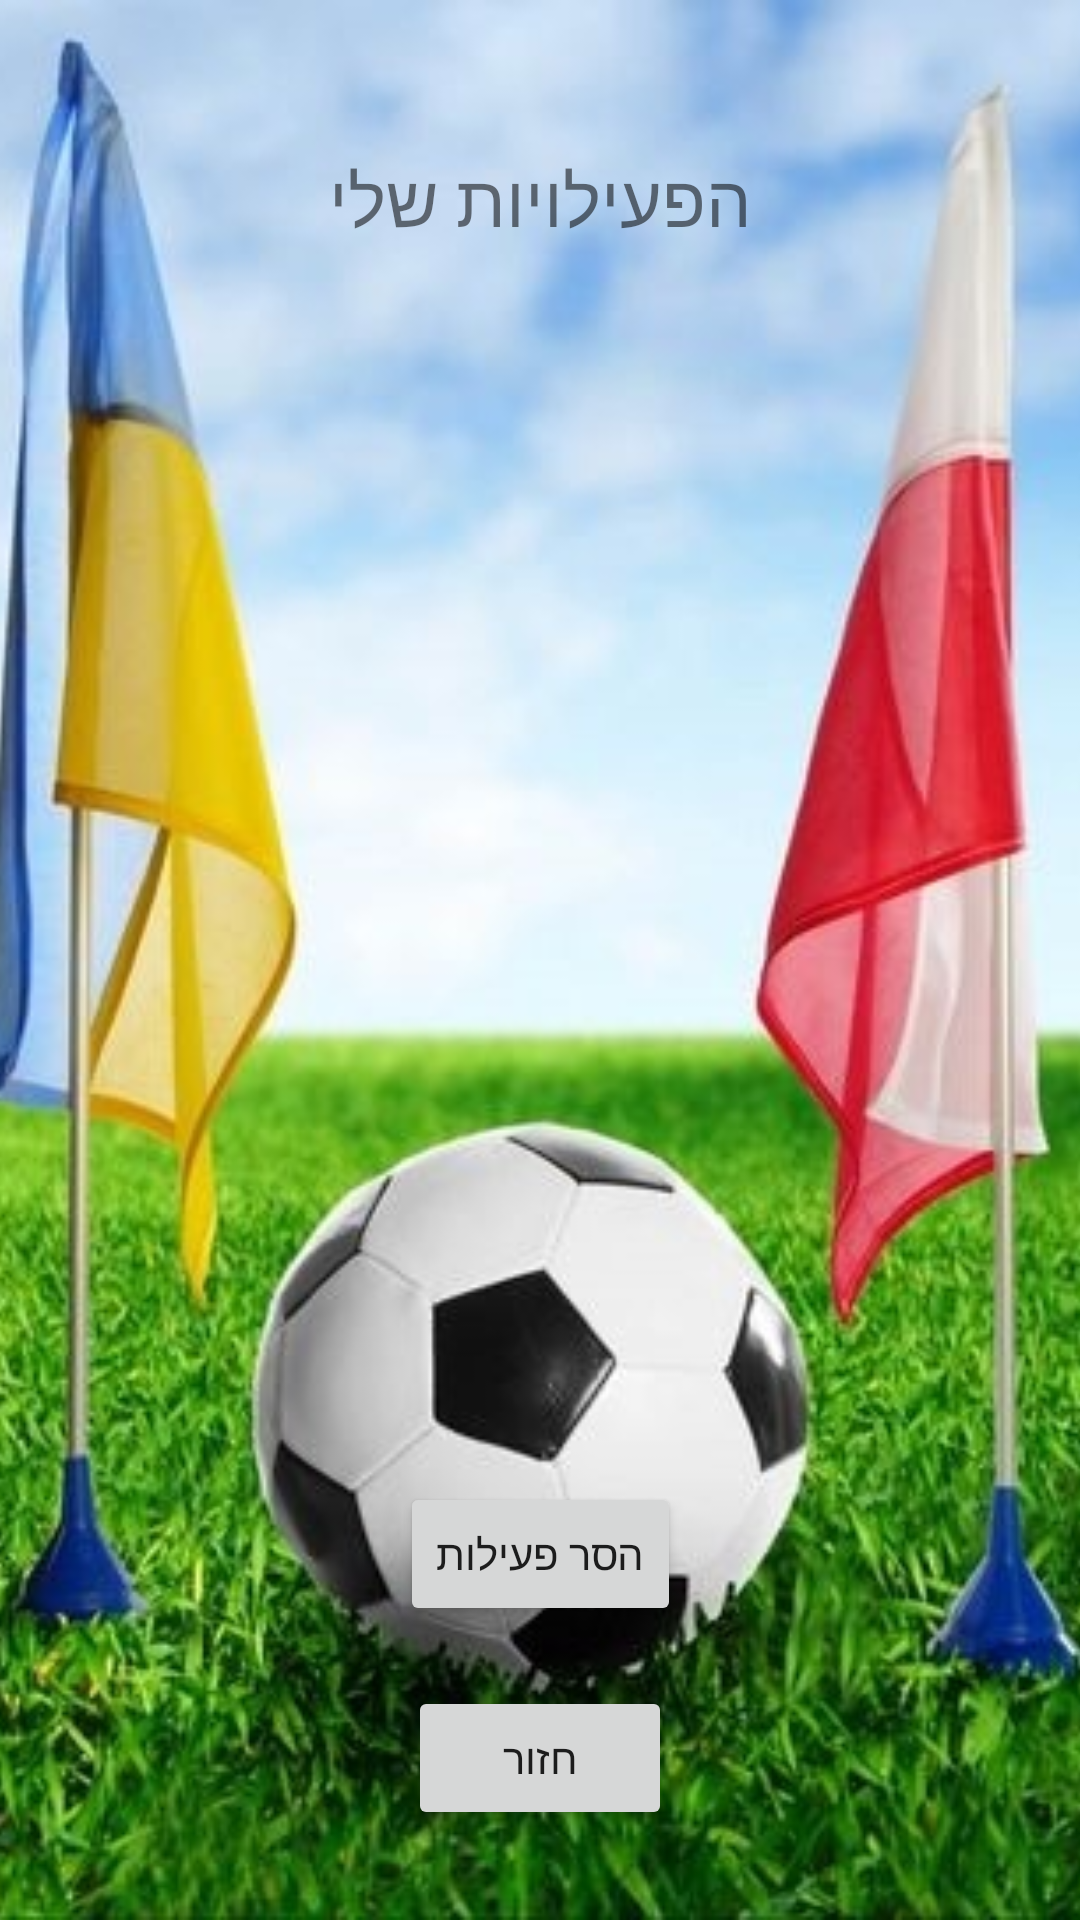

This screen was rendered from an Android layout file. Write that file and the resources it references.
<!-- AndroidManifest.xml: application theme AppTheme -->
<!-- res/layout/activity_reservation.xml -->
<?xml version="1.0" encoding="utf-8"?>
<androidx.constraintlayout.widget.ConstraintLayout xmlns:android="http://schemas.android.com/apk/res/android"
    xmlns:app="http://schemas.android.com/apk/res-auto"
    xmlns:tools="http://schemas.android.com/tools"
    android:layout_width="match_parent"
    android:layout_height="match_parent"
    tools:context=".ReservationActivity"
    android:id="@+id/reservationLayout">

    <ImageView
        android:id="@+id/imageView12"
        android:layout_width="match_parent"
        android:layout_height="match_parent"
        android:contentDescription="@string/my_activity"
        android:scaleType="centerCrop"
        android:scrollbarAlwaysDrawHorizontalTrack="false"
        app:layout_constraintEnd_toEndOf="parent"
        app:layout_constraintTop_toTopOf="parent"
        app:srcCompat="@drawable/football_background_img" />

    <Button
        android:id="@+id/goBackBtn2"
        android:layout_width="wrap_content"
        android:layout_height="wrap_content"
        android:layout_marginBottom="30dp"
        android:text="@string/back"
        app:layout_constraintBottom_toBottomOf="parent"
        app:layout_constraintEnd_toEndOf="parent"
        app:layout_constraintStart_toStartOf="parent" />

    <TextView
        android:id="@+id/HeadLine"
        style="@android:style/Widget.DeviceDefault.TextView"
        android:layout_width="wrap_content"
        android:layout_height="wrap_content"
        android:layout_marginStart="100dp"
        android:layout_marginTop="50dp"
        android:layout_marginEnd="100dp"
        android:text="@string/my_activities"
        android:textSize="24sp"
        app:layout_constraintEnd_toEndOf="parent"
        app:layout_constraintStart_toStartOf="parent"
        app:layout_constraintTop_toTopOf="parent"
        tools:ignore="MissingConstraints,UnknownId" />

    <ListView
        android:id="@+id/listActivity"
        android:layout_width="match_parent"
        android:layout_height="0dp"
        android:layout_marginTop="20dp"
        android:layout_marginBottom="20dp"
        app:layout_constraintBottom_toTopOf="@+id/RemoveBtn"
        app:layout_constraintEnd_toEndOf="parent"
        app:layout_constraintStart_toStartOf="parent"
        app:layout_constraintTop_toBottomOf="@+id/HeadLine"
        tools:ignore="MissingConstraints" />

    <Button
        android:id="@+id/RemoveBtn"
        android:layout_width="wrap_content"
        android:layout_height="wrap_content"
        android:layout_marginStart="100dp"
        android:layout_marginEnd="100dp"
        android:layout_marginBottom="20dp"
        android:text="@string/remove_activity"
        app:layout_constraintBottom_toTopOf="@+id/goBackBtn2"
        app:layout_constraintEnd_toEndOf="parent"
        app:layout_constraintStart_toStartOf="parent"
        tools:ignore="MissingConstraints" />

</androidx.constraintlayout.widget.ConstraintLayout>
<!-- resources referenced by this layout -->
<resources>
  <!-- drawable football_background_img: jpg bitmap (drawable, 149645 bytes) -->
  <string name="back">חזור</string>
  <string name="my_activities">הפעילויות שלי</string>
  <string name="my_activity">הפעילויות שלי</string>
  <string name="remove_activity">הסר פעילות</string>
  <style name="AppTheme" parent="Theme.AppCompat.Light.DarkActionBar">
          
          <item name="colorPrimary">@color/colorPrimary</item>
          <item name="colorPrimaryDark">@color/colorPrimaryDark</item>
          <item name="colorAccent">@color/colorAccent</item>
          
  
      </style>
  <color name="colorPrimary">#6200EE</color>
  <color name="colorPrimaryDark">#3700B3</color>
  <color name="colorAccent">#03DAC5</color>
</resources>
